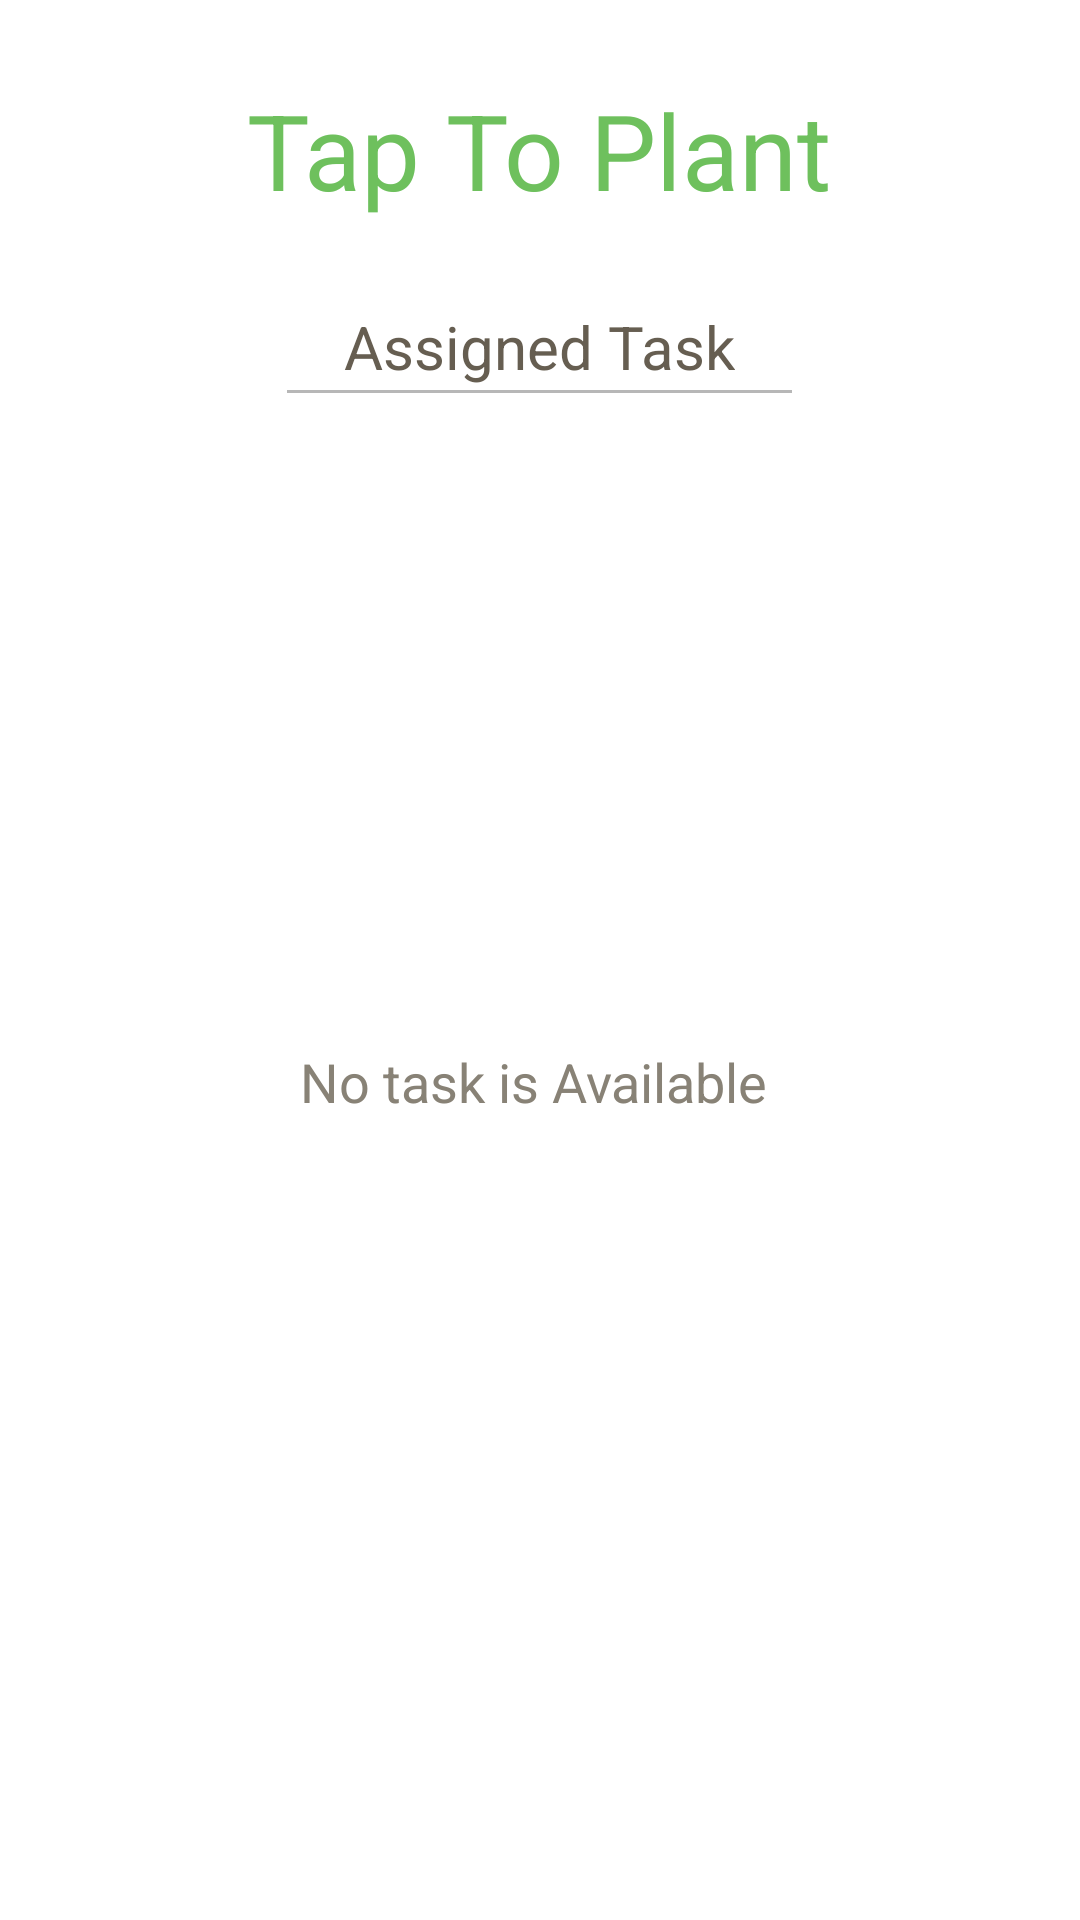

Produce the Android XML layout that renders to this screen, including the resource entries it uses.
<!-- AndroidManifest.xml: application theme AppTheme -->
<!-- res/layout/task_page.xml -->
<?xml version="1.0" encoding="utf-8"?>
<LinearLayout xmlns:android="http://schemas.android.com/apk/res/android"
    android:orientation="vertical" android:layout_width="match_parent"
    android:layout_height="match_parent"
    android:background="@drawable/wall2">

    <LinearLayout
        android:orientation="vertical"
        android:layout_width="match_parent"
        android:layout_height="100dp"
        android:gravity="center_vertical|center_horizontal"
        android:layout_gravity="center_horizontal"
        android:paddingTop="20dp">

        <TextView
            android:layout_width="wrap_content"
            android:layout_height="wrap_content"
            android:text="Tap To Plant"
            android:id="@+id/ttp_txt4"
            android:layout_gravity="center_horizontal"
            android:textSize="35dp"
            android:textColor="#6EC05D"
            android:layout_marginTop="-20dp" />
    </LinearLayout>

    <TextView
        android:layout_width="wrap_content"
        android:layout_height="wrap_content"
        android:text="Assigned Task"
        android:id="@+id/assign_txt1"
        android:textSize="20dp"
        android:textAlignment="center"
        android:textColor="#665e51"
        android:layout_marginBottom="10dp"
        android:background="@drawable/border_award"
        android:layout_gravity="center_horizontal"
        android:paddingLeft="19dp"
        android:paddingRight="19dp"
        android:paddingBottom="2dp"
        android:paddingTop="2dp" />

    <TextView
        android:layout_width="match_parent"
        android:layout_height="match_parent"
        android:text="No task is Available "
        android:id="@+id/txt_no_task"
        android:gravity="center_vertical|center_horizontal"
        android:textSize="18dp"
        android:visibility="visible"
        android:paddingBottom="60dp"
        android:textStyle="normal"
        android:textColor="#888276" />

    <ListView
        android:layout_width="match_parent"
        android:layout_height="wrap_content"
        android:id="@+id/task_listView"
        android:layout_gravity="center_horizontal"
        android:scrollbars="none"
        android:divider="@null"
        android:dividerHeight="0dp"
        android:paddingTop="5dp"
        android:visibility="visible" />
</LinearLayout>
<!-- resources referenced by this layout -->
<resources>
  <!-- drawable border_award (drawable) -->
  <?xml version="1.0" encoding="utf-8"?>
  <layer-list xmlns:android="http://schemas.android.com/apk/res/android">
      <item>
          <shape android:shape="rectangle">
              <solid android:color="#FFB7B7B7" />
          </shape>
      </item>
      <item  android:bottom="1sp">
          <shape android:shape="rectangle">
              <solid android:color="#FFFFFF" />
          </shape>
      </item>
  </layer-list>
  <style name="AppTheme" parent="android:Theme.Light.NoTitleBar">
          
          <item name="colorPrimary">@color/colorPrimary</item>
          <item name="colorPrimaryDark">@color/colorPrimaryDark</item>
          <item name="colorAccent">@color/colorAccent</item>
          <item name="android:colorBackground">@color/background_light</item>
  
      </style>
  <color name="colorPrimary">#3F51B5</color>
  <color name="colorPrimaryDark">#303F9F</color>
  <color name="colorAccent">#FF4081</color>
  <color name="background_light">#ffffff</color>
</resources>
